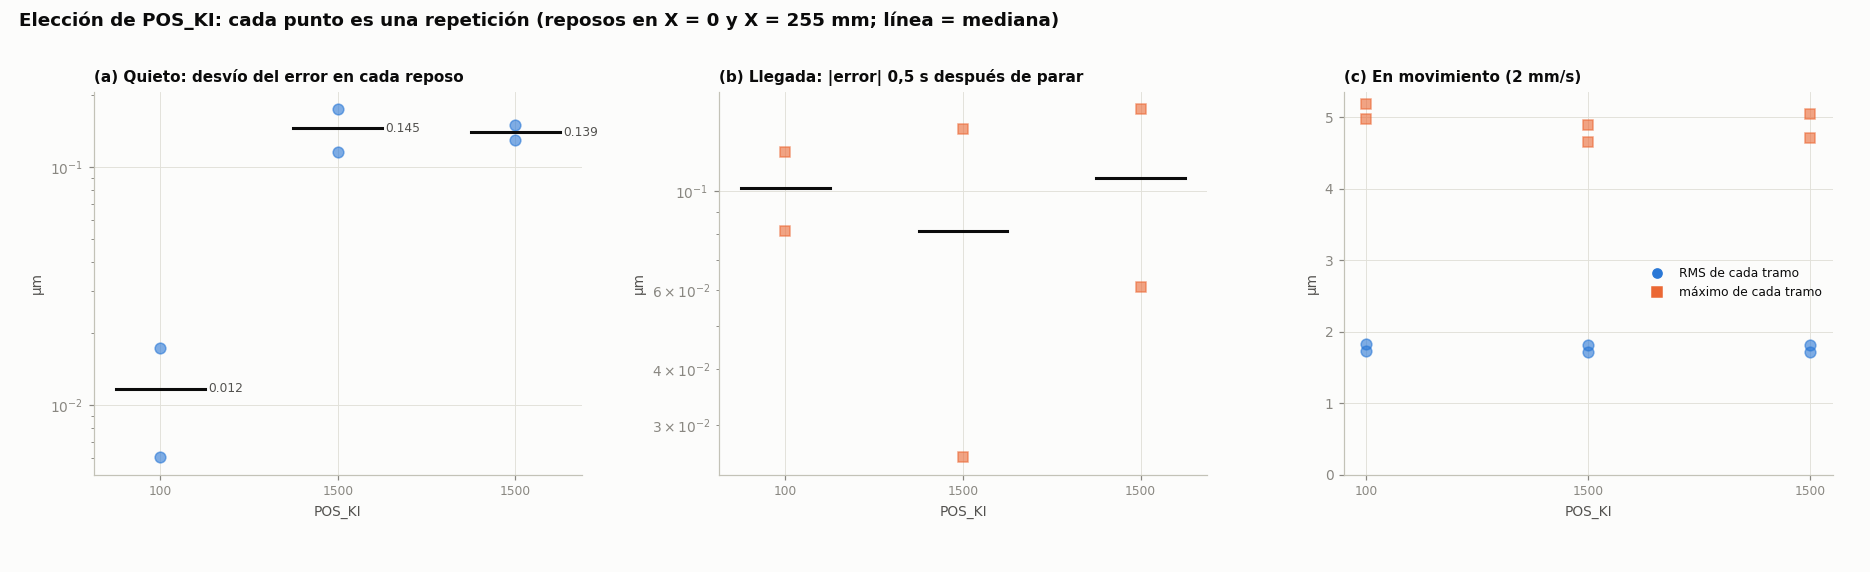

The data file committed next to this chart (first rows):
config, pos_ki, tipo, tramo, x_mm, desvio_um, pico_a_pico_um, media_um, caza_hz, caza_amp_um, e_0.1s_um, e_0.5s_um, e_1s_um, t_asentado_0.05um_s, rms_um, max_um, atraso_um
ki100, 100.0, reposo, ida 1, 255.0, 0.0174, 0.1068, -0.0434, 44.94, 0.0534, -0.244, -0.122, -0.031, 1.467, , , 
ki100, 100.0, reposo, vuelta 1, 0.0, 0.0060, 0.0266, +0.0185, 0.00, 0.0133, +0.275, +0.082, +0.030, 0.806, , , 
ki100, 100.0, movimiento, ida 1, , , , , , , , , , , 1.726, 4.978, +0.685
ki100, 100.0, movimiento, vuelta 1, , , , , , , , , , , 1.836, 5.188, -0.684
ref1500, 1500, reposo, ida 1, 255.0, 0.1156, 0.3052, -0.0377, 0.00, 0.1526, -0.137, +0.137, -0.153, nan, , , 
ref1500, 1500, reposo, vuelta 1, 0.0, 0.1747, 0.4349, +0.0038, 0.00, 0.2174, +0.197, -0.025, -0.209, nan, , , 
ref1500, 1500, movimiento, ida 1, , , , , , , , , , , 1.720, 4.654, +0.685
ref1500, 1500, movimiento, vuelta 1, , , , , , , , , , , 1.814, 4.892, -0.687
ref1500final, 1500, reposo, ida 1, 255.0, 0.1293, 0.3357, -0.0176, 0.00, 0.1678, -0.137, +0.153, -0.153, nan, , , 
ref1500final, 1500, reposo, vuelta 1, 0.0, 0.1497, 0.3696, +0.0086, 0.00, 0.1848, +0.173, -0.061, -0.167, nan, , , 
ref1500final, 1500, movimiento, ida 1, , , , , , , , , , , 1.711, 4.715, +0.685
ref1500final, 1500, movimiento, vuelta 1, , , , , , , , , , , 1.815, 5.051, -0.683
